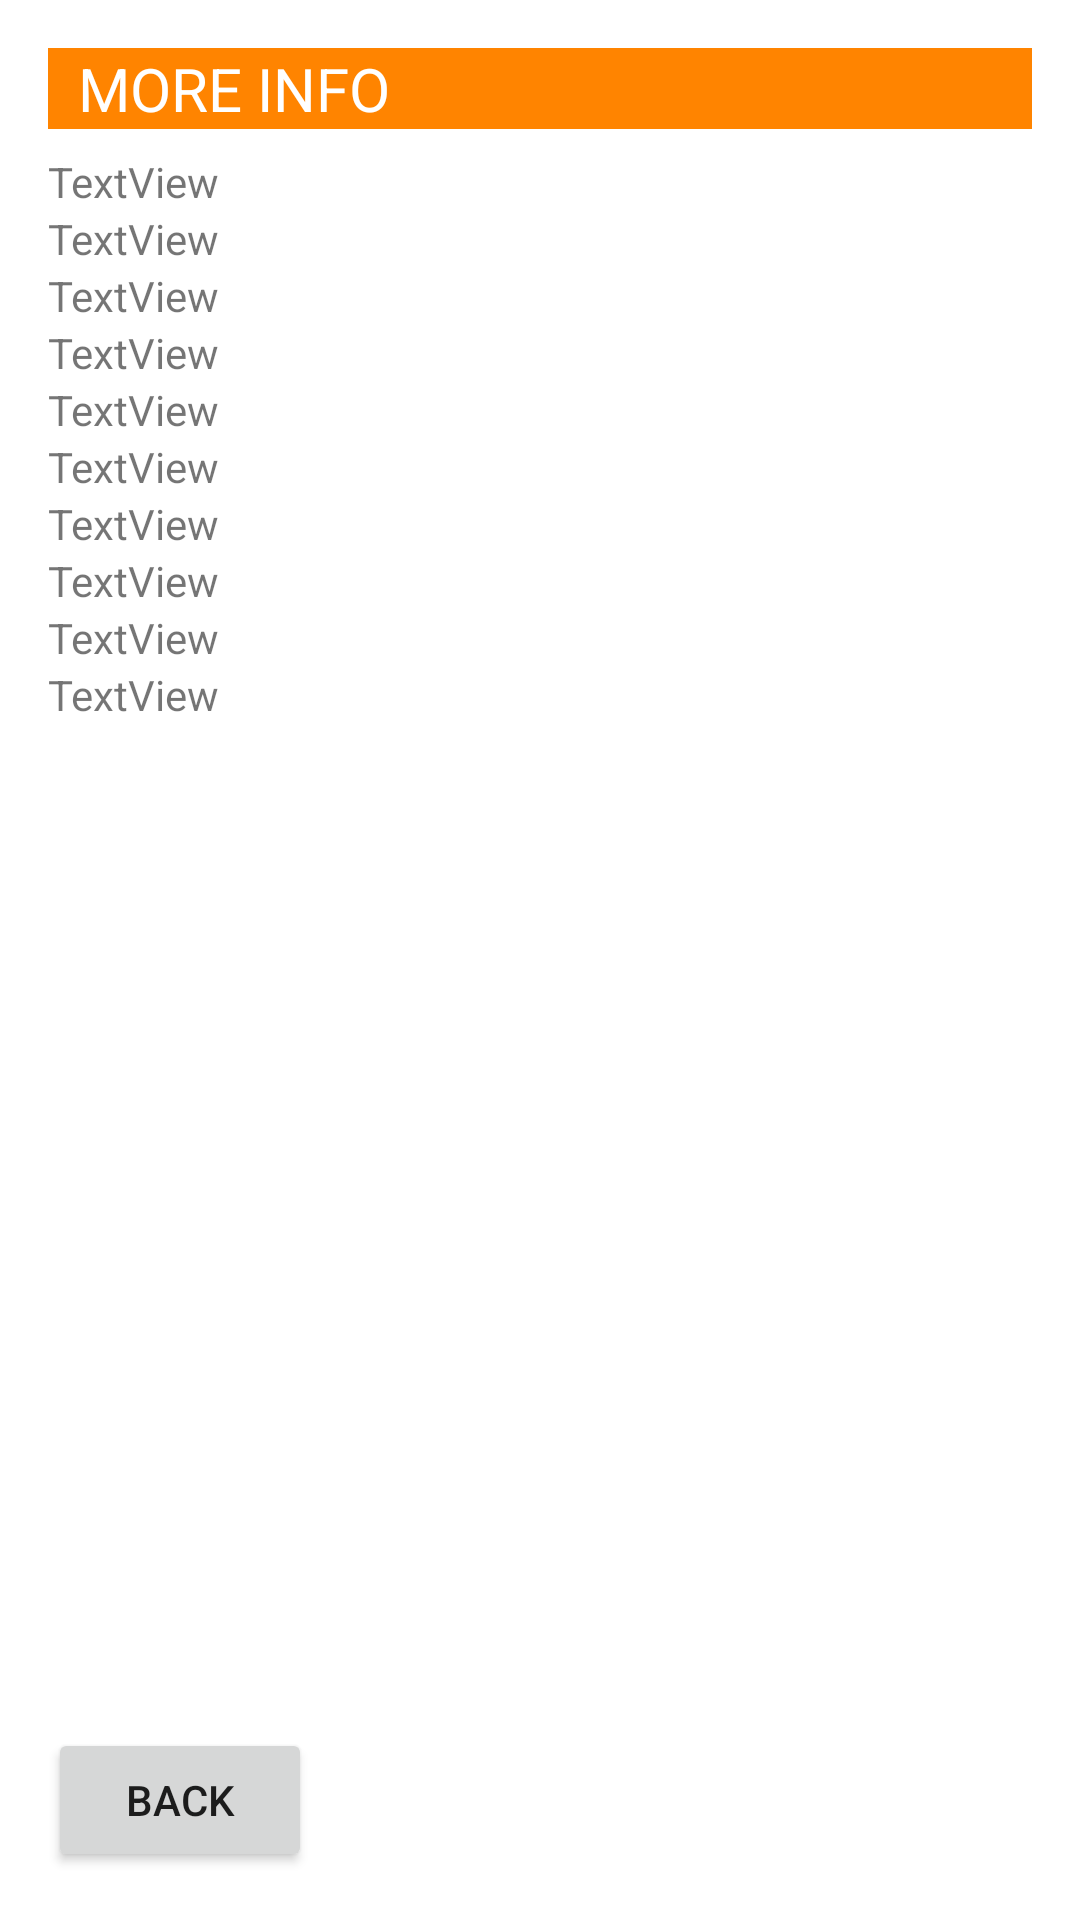

Layout XML and referenced resources for this Android screen:
<!-- AndroidManifest.xml: application theme Theme.OxyBookExchange -->
<!-- res/layout/activity_moreinfo.xml -->
<?xml version="1.0" encoding="utf-8"?>
<androidx.constraintlayout.widget.ConstraintLayout xmlns:android="http://schemas.android.com/apk/res/android"
    xmlns:app="http://schemas.android.com/apk/res-auto"
    xmlns:tools="http://schemas.android.com/tools"
    android:layout_width="match_parent"
    android:layout_height="match_parent">


    <TextView
        android:id="@+id/textView_moreInfo"
        android:layout_width="0dp"
        android:layout_height="wrap_content"
        android:layout_marginStart="16dp"
        android:layout_marginTop="16dp"
        android:layout_marginEnd="16dp"
        android:layout_marginBottom="8dp"
        android:background="@color/orange"
        android:paddingLeft="10dp"
        android:text="MORE INFO"
        android:textColor="#FFFFFF"
        android:textSize="20sp"
        android:textStyle="normal"
        app:layout_constraintBottom_toTopOf="@+id/linearLayout2"
        app:layout_constraintEnd_toEndOf="parent"
        app:layout_constraintHorizontal_bias="1.0"
        app:layout_constraintStart_toStartOf="parent"
        app:layout_constraintTop_toTopOf="parent"
        tools:ignore="TextContrastCheck" />

    <LinearLayout
        android:id="@+id/linearLayout2"
        android:layout_width="0dp"
        android:layout_height="0dp"
        android:layout_marginStart="16dp"
        android:layout_marginEnd="16dp"
        android:layout_marginBottom="8dp"
        android:orientation="vertical"
        app:layout_constraintBottom_toTopOf="@+id/button_backToListings"
        app:layout_constraintEnd_toEndOf="parent"
        app:layout_constraintStart_toStartOf="parent"
        app:layout_constraintTop_toBottomOf="@+id/textView_moreInfo">

        <TextView
            android:id="@+id/title"
            android:layout_width="match_parent"
            android:layout_height="wrap_content"
            android:text="TextView" />

        <TextView
            android:id="@+id/isbn"
            android:layout_width="match_parent"
            android:layout_height="wrap_content"
            android:text="TextView" />

        <TextView
            android:id="@+id/publisher"
            android:layout_width="match_parent"
            android:layout_height="wrap_content"
            android:text="TextView" />

        <TextView
            android:id="@+id/authors"
            android:layout_width="match_parent"
            android:layout_height="wrap_content"
            android:text="TextView" />

        <TextView
            android:id="@+id/year"
            android:layout_width="match_parent"
            android:layout_height="wrap_content"
            android:text="TextView" />

        <TextView
            android:id="@+id/quality"
            android:layout_width="match_parent"
            android:layout_height="wrap_content"
            android:text="TextView" />

        <TextView
            android:id="@+id/price"
            android:layout_width="match_parent"
            android:layout_height="wrap_content"
            android:text="TextView" />

        <TextView
            android:id="@+id/course"
            android:layout_width="match_parent"
            android:layout_height="wrap_content"
            android:text="TextView" />

        <TextView
            android:id="@+id/semester"
            android:layout_width="match_parent"
            android:layout_height="wrap_content"
            android:text="TextView" />

        <TextView
            android:id="@+id/professors"
            android:layout_width="match_parent"
            android:layout_height="wrap_content"
            android:text="TextView" />
    </LinearLayout>

    <Button
        android:id="@+id/button_backToListings"
        android:layout_width="wrap_content"
        android:layout_height="wrap_content"
        android:layout_marginStart="16dp"
        android:layout_marginBottom="16dp"
        android:text="back"
        app:layout_constraintBottom_toBottomOf="parent"
        app:layout_constraintStart_toStartOf="parent" />

</androidx.constraintlayout.widget.ConstraintLayout>
<!-- resources referenced by this layout -->
<resources>
  <color name="orange">#FF8400</color>
  <style name="Theme.OxyBookExchange" parent="Theme.MaterialComponents.DayNight.NoActionBar">
          
          <item name="colorPrimary">@color/orange</item>
          <item name="colorPrimaryVariant">@color/orange</item>
          <item name="colorOnPrimary">@color/white</item>
          
          <item name="colorSecondary">@color/teal_200</item>
          <item name="colorSecondaryVariant">@color/teal_700</item>
          <item name="colorOnSecondary">@color/black</item>
          
          <item name="android:statusBarColor" tools:targetApi="l">?attr/colorPrimaryVariant</item>
          
      </style>
  <color name="white">#FFFFFFFF</color>
  <color name="teal_200">#FF03DAC5</color>
  <color name="teal_700">#FF018786</color>
  <color name="black">#FF000000</color>
</resources>
